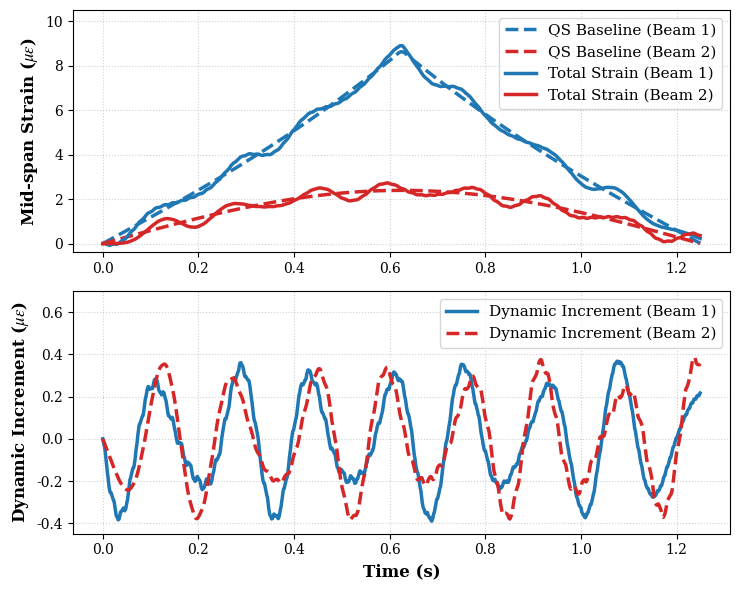

This figure's Python source:
import numpy as np
import matplotlib.pyplot as plt

def get_response(
    L=25.0,          # Span length (m)
    d=2500,          # Material density (kg/m^3)
    A=0.9220,        # Cross-sectional area (m^2)
    E=3.25e10,       # Elastic modulus of concrete (N/m^2)
    I=0.4361,        # Moment of inertia for a single girder (m^4)
    k=5e6,           # Equivalent shear stiffness of the hinge joint (N/m^2)
    y=1.25,          # Distance from neutral axis to beam bottom (m)
    P=10e4,          # Single-axle heavy vehicle load (N), approx. 10 tons
    v=20,            # Vehicle velocity (m/s)
    fs=1000          # Sampling frequency (Hz)
    ):
    """
    Calculates the mid-span strain response of the analytical dual-beam model 
    during the vehicle crossing period (forced vibration phase).
    
    This function utilizes the mathematical properties of the analytical solution 
    to explicitly decouple the quasi-static and dynamic increment components.

    Returns:
    t : numpy array
        Time vector.
    tuple : 6 numpy arrays
        (strain1_qs, strain2_qs, strain1_dyn, strain2_dyn, strain1_tot, strain2_tot)
        All strain values are converted to micro-strain (με).
    """
    # ================= 1. Structural & Load Parameters =================
    m = d * A
    EI = E * I

    # ================= 2. Time Window Definition =================
    t_end = L / v     # The exact moment the vehicle leaves the bridge
    t = np.arange(0, t_end, 1/fs)
    
    # Initialize output arrays
    strain1_qs, strain2_qs = np.zeros_like(t), np.zeros_like(t)
    strain1_dyn, strain2_dyn = np.zeros_like(t), np.zeros_like(t)

    # Excitation amplitude coefficient
    F0 = P / (m * L)

    # ================= 3. Modal Superposition Computation =================
    # Calculate the first 100 odd modes (n=1, 3, 5...). 
    # Even modes have zero mode shape values at the mid-span (x=L/2).
    n_modes = 100
    
    for n in range(1, n_modes + 1, 2):
        # -- A. Natural Frequencies --
        # Symmetric mode (governed solely by the beam's flexural rigidity)
        omega_sn = np.sqrt((EI / m) * (n * np.pi / L)**4)
        # Antisymmetric mode (governed by flexural rigidity and joint shear stiffness)
        omega_an = np.sqrt((EI / m) * (n * np.pi / L)**4 + 2 * k / m)

        # -- B. Moving Load Driving Frequency --
        Omega_n = n * np.pi * v / L

        # -- C. Absolute Mathematical Decoupling of the Analytical Solution --
        # (1) Symmetric Components
        coeff_sn = F0 / (omega_sn**2 - Omega_n**2)
        q_sn_qs = coeff_sn * np.sin(Omega_n * t)
        q_sn_dyn = -coeff_sn * (Omega_n / omega_sn) * np.sin(omega_sn * t)

        # (2) Antisymmetric Components
        coeff_an = F0 / (omega_an**2 - Omega_n**2)
        q_an_qs = coeff_an * np.sin(Omega_n * t)
        q_an_dyn = -coeff_an * (Omega_n / omega_an) * np.sin(omega_an * t)

        # -- D. Coordinate Transformation: Generalized to Physical (Beam 1 & 2) --
        q1_qs = q_sn_qs + q_an_qs
        q2_qs = q_sn_qs - q_an_qs

        q1_dyn = q_sn_dyn + q_an_dyn
        q2_dyn = q_sn_dyn - q_an_dyn

        # -- E. Strain Conversion Factor --
        # Deflection w(x) = sum(q_n * sin(n*pi*x/L))
        # Curvature w''(x) = sum(q_n * -(n*pi/L)^2 * sin(n*pi*x/L))
        # Strain = -y * w''(L/2)
        curvature_factor = -((n * np.pi / L)**2) * np.sin(n * np.pi / 2)
        strain_factor = -y * curvature_factor

        # Accumulate strain contributions from each mode
        strain1_qs += q1_qs * strain_factor
        strain2_qs += q2_qs * strain_factor

        strain1_dyn += q1_dyn * strain_factor
        strain2_dyn += q2_dyn * strain_factor

    # ================= 4. Total Strain Reconstruction & Output =================
    strain1 = strain1_qs + strain1_dyn
    strain2 = strain2_qs + strain2_dyn

    # Convert to micro-strain (με) to prevent float precision loss and aid plotting
    to_mu = 1e6
    
    return t, (strain1_qs * to_mu, strain2_qs * to_mu, 
               strain1_dyn * to_mu, strain2_dyn * to_mu, 
               strain1 * to_mu, strain2 * to_mu)

if __name__ == '__main__':
    # ================= 1. Get Responses =================
    t, (s1_qs, s2_qs, s1_dyn, s2_dyn, s1_tot, s2_tot) = get_response(k=2e6, P=2e4)

    # ================= 2. Plot Configuration =================
    plt.figure(figsize=(7.5, 6))
    plt.rcParams['font.family'] = 'serif'
    plt.rcParams['mathtext.fontset'] = 'stix'

    # Subplot 1: Total Strain vs. Quasi-Static Baseline
    plt.subplot(2, 1, 1)
    plt.plot(t, s1_qs, color='#1f77b4', linewidth=2.5, linestyle='--', label='QS Baseline (Beam 1)')
    plt.plot(t, s2_qs, color='#d62728', linewidth=2.5, linestyle='--', label='QS Baseline (Beam 2)')
    plt.plot(t, s1_tot, color='#1f77b4', linewidth=2.5, label='Total Strain (Beam 1)')
    plt.plot(t, s2_tot, color='#d62728', linewidth=2.5, label='Total Strain (Beam 2)')

    plt.ylabel(r'Mid-span Strain ($\mu\epsilon$)', fontsize=12, weight='bold')
    plt.legend(loc='upper right', fontsize=11, ncol=1) 
    plt.grid(True, which="both", linestyle=':', alpha=0.6)
    plt.ylim([-0.4, 10.5])

    # Subplot 2: Dynamic Increment
    plt.subplot(2, 1, 2)
    plt.plot(t, s1_dyn, color='#1f77b4', linewidth=2.5, label='Dynamic Increment (Beam 1)')
    plt.plot(t, s2_dyn, color='#d62728', linewidth=2.5, linestyle='--', label='Dynamic Increment (Beam 2)')
    plt.xlabel('Time (s)', fontsize=12, weight='bold')
    plt.ylabel(r'Dynamic Increment ($\mu\epsilon$)', fontsize=12, weight='bold')
    plt.legend(loc='upper right', fontsize=11)
    plt.grid(True, which="both", linestyle=':', alpha=0.6)
    plt.ylim([-0.45, 0.7])

    plt.tight_layout()
    plt.savefig('strain_response.pdf', dpi=600, bbox_inches='tight')
    print("Plot saved as 'strain_response.pdf'")
    plt.show()
